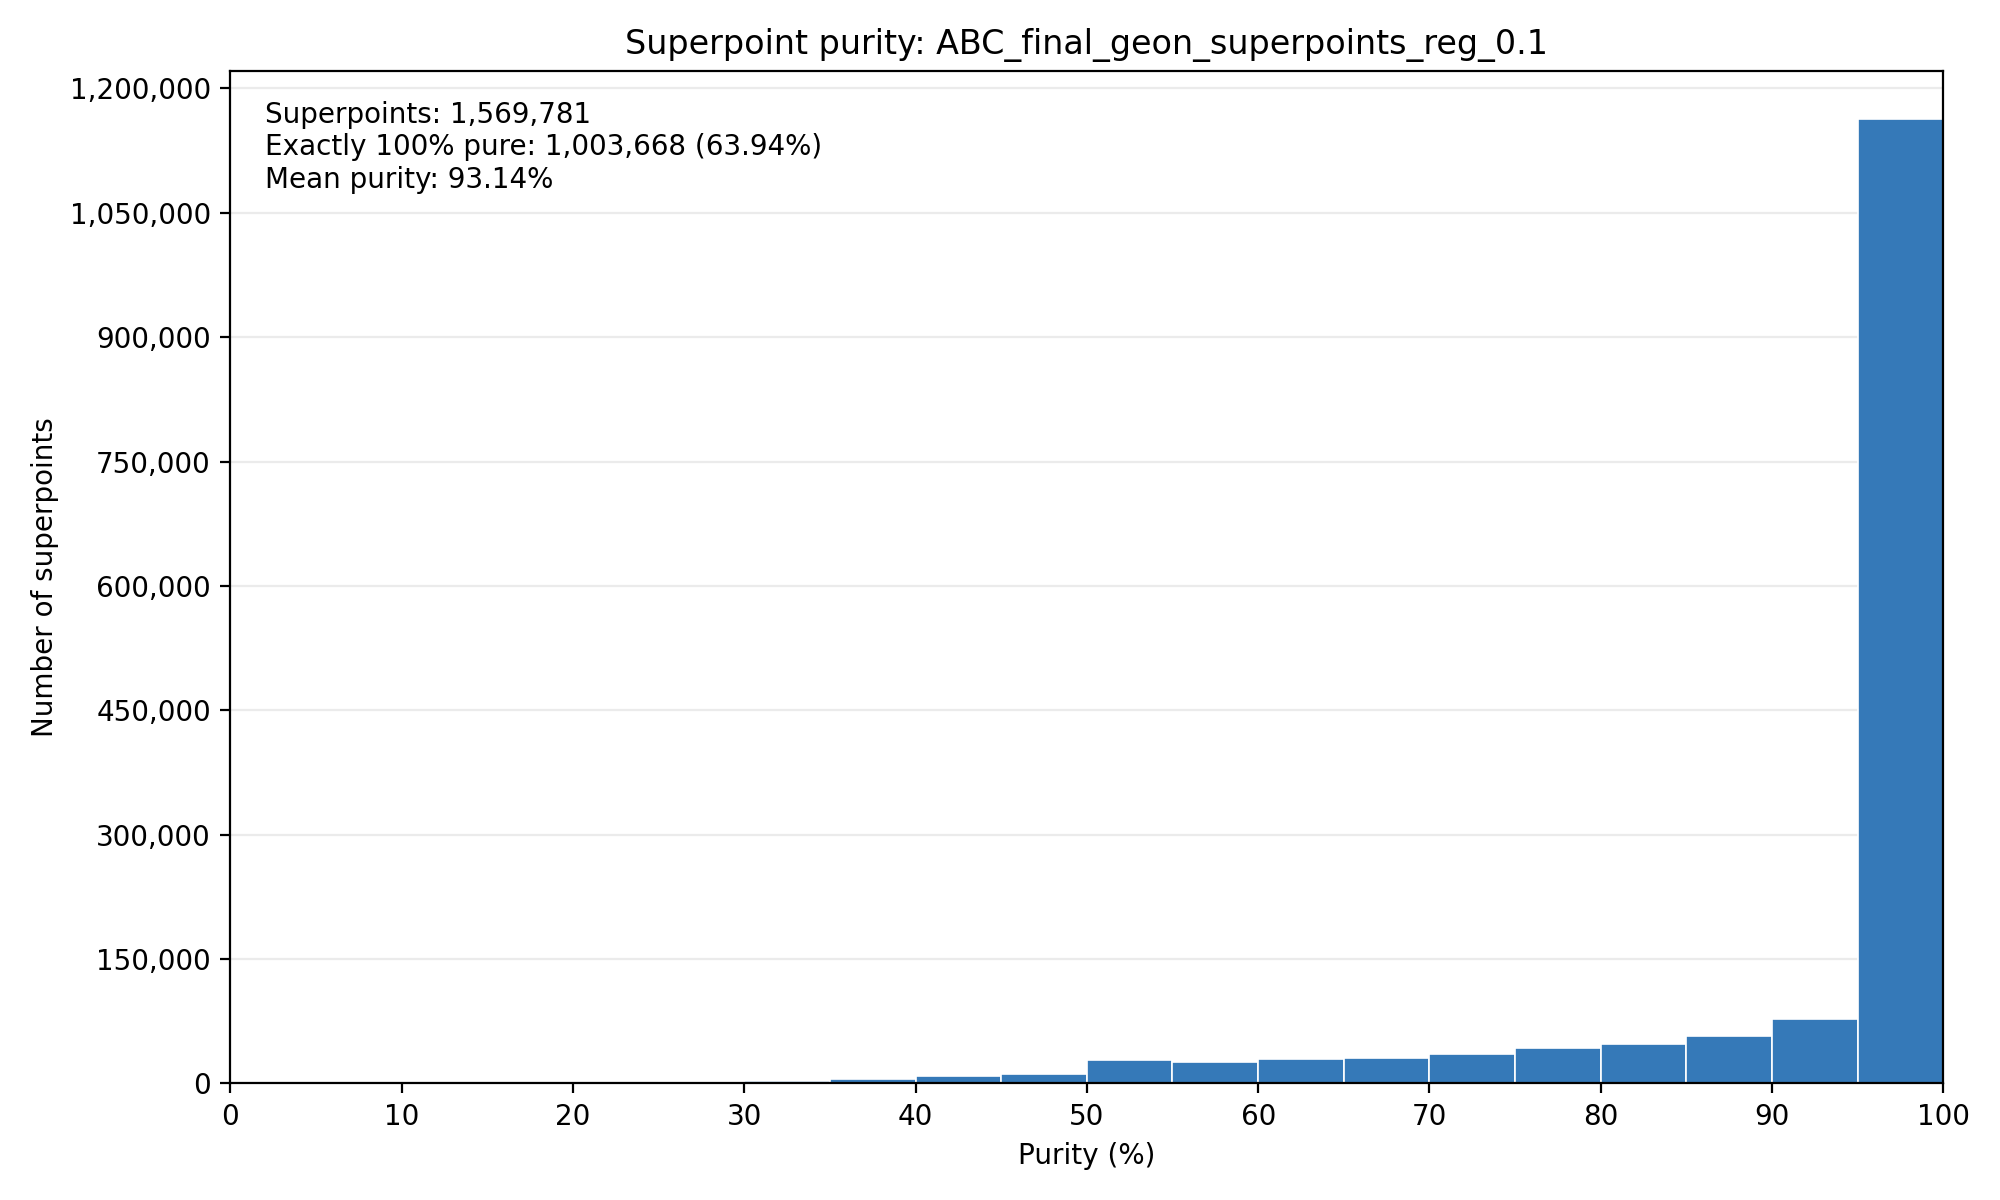

The data file committed next to this chart (first rows):
purity_min_percent, purity_max_percent, number_of_superpoints
0.0, 5.0, 3
5.0, 10.0, 86
10.0, 15.0, 222
15.0, 20.0, 320
20.0, 25.0, 585
25.0, 30.0, 1346
30.0, 35.0, 2792
35.0, 40.0, 5882
40.0, 45.0, 8620
45.0, 50.0, 10872
50.0, 55.0, 28328
55.0, 60.0, 26150
60.0, 65.0, 29276
65.0, 70.0, 30362
70.0, 75.0, 35936
75.0, 80.0, 42473
80.0, 85.0, 47744
85.0, 90.0, 57470
90.0, 95.0, 78043
95.0, 100.0, 1163271
